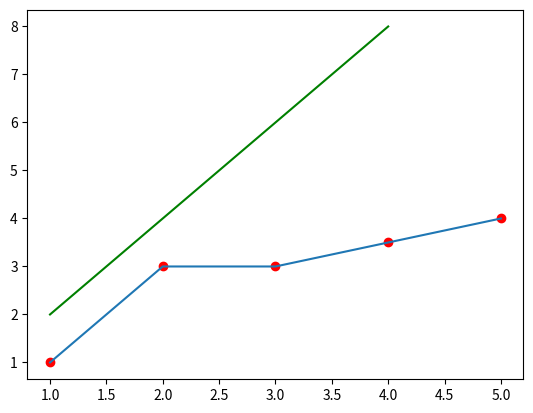

Reproduce this figure in Python.
import matplotlib.pyplot as plt

x_values = [1, 2, 3, 4, 5]
y_values = [1, 3, 3, 3.5, 4]

#Plot these values as a line graph
plt.plot(x_values, y_values)
plt.scatter(x_values, y_values, color='red') #Add red dots to the graph

# Now add in a second set of x,y values
other_x= [1, 2, 3, 4]
other_y= [2, 4, 6, 8]
plt.plot(other_x, other_y, color='green') #Add a green line to the graph

plt.show()
